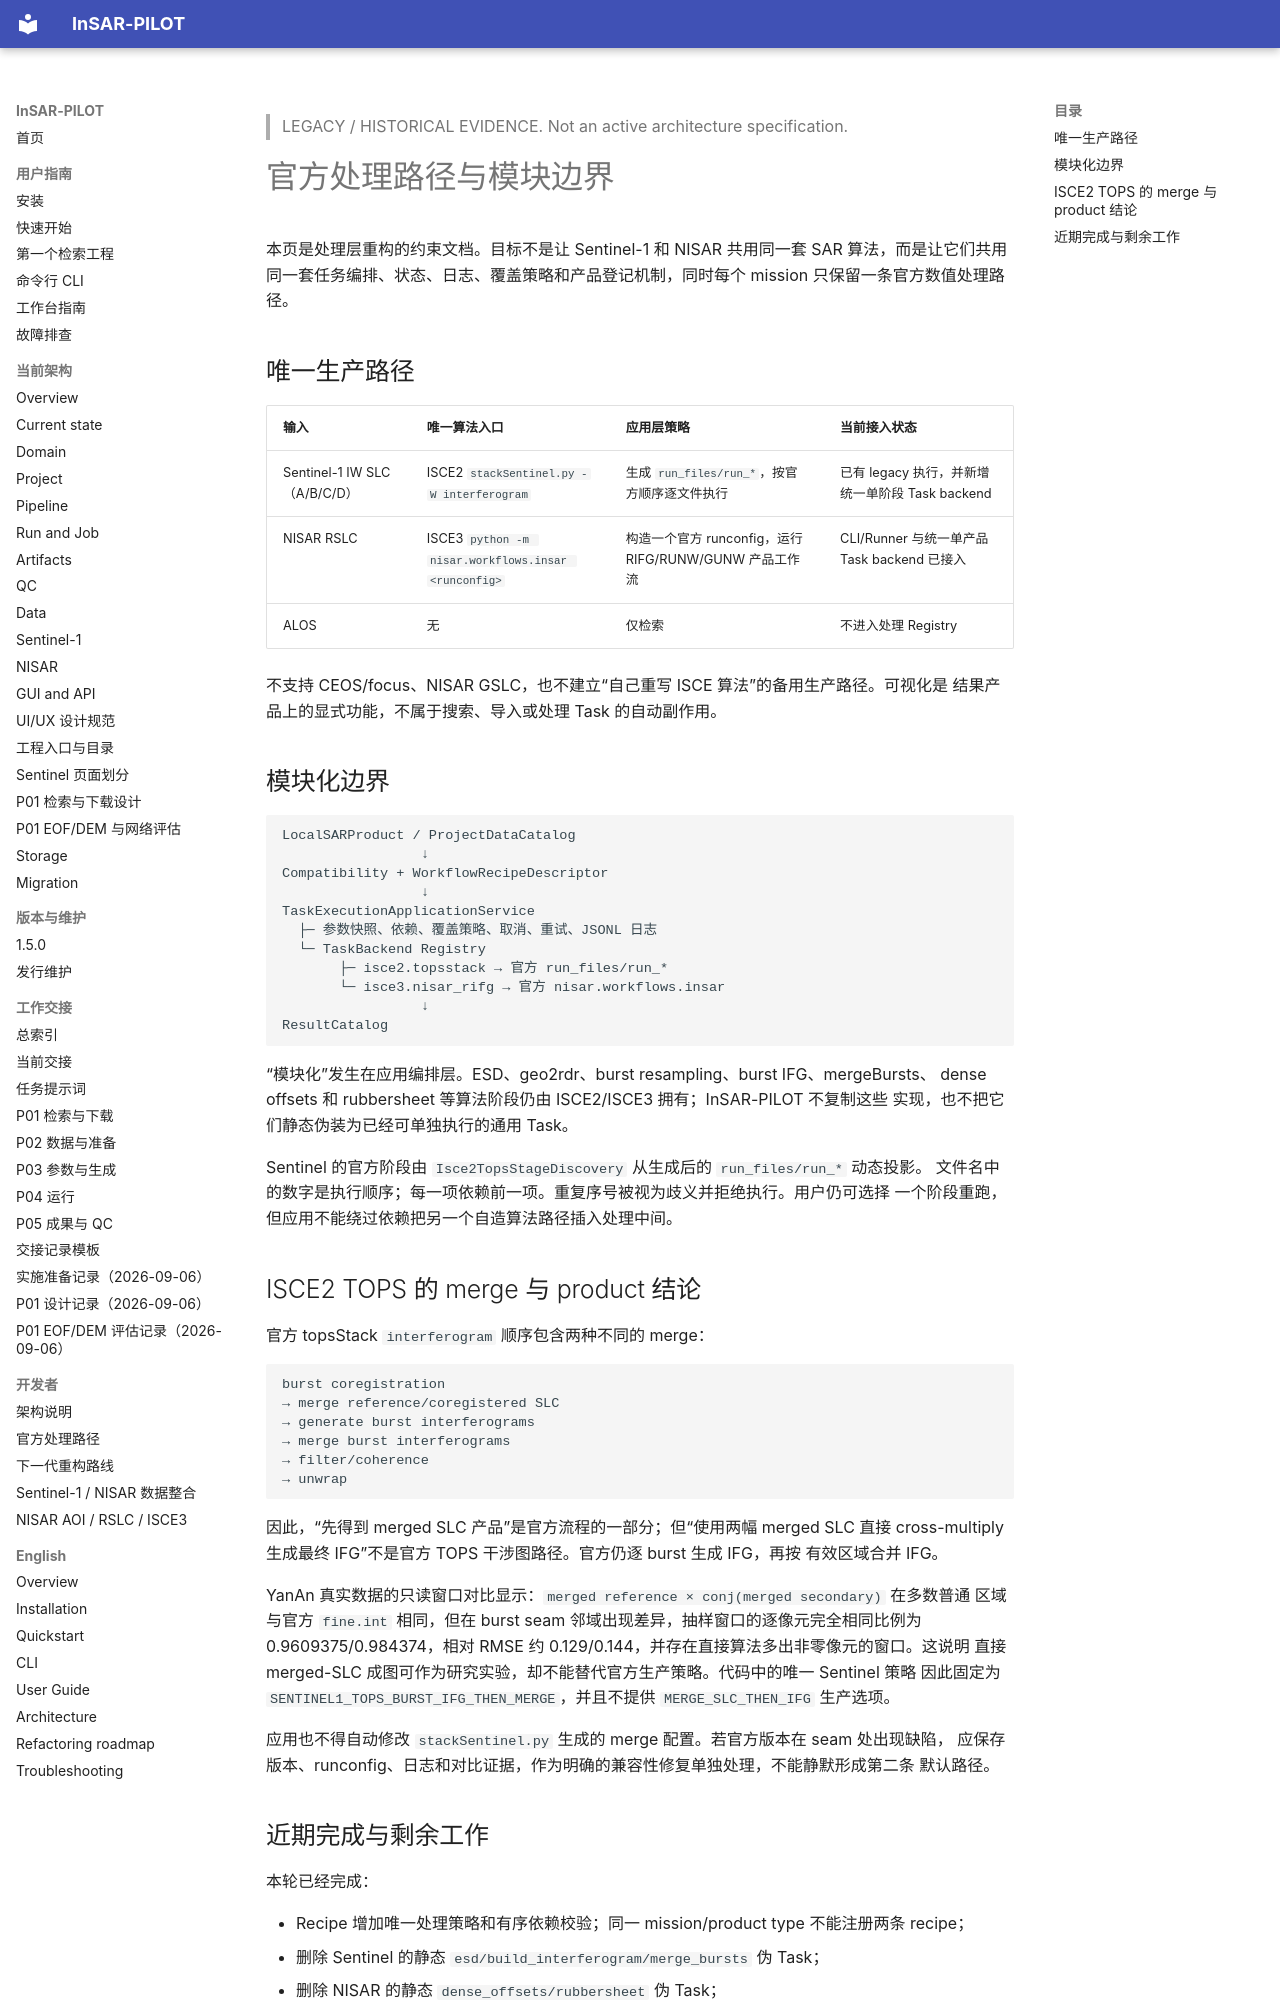

repository: WU-Pengzhan/InSAR-PILOT · page: legacy/official-processing-paths/index.html · generator: mkdocs

> LEGACY / HISTORICAL EVIDENCE. Not an active architecture specification.

# 官方处理路径与模块边界

本页是处理层重构的约束文档。目标不是让 Sentinel-1 和 NISAR 共用同一套 SAR
算法，而是让它们共用同一套任务编排、状态、日志、覆盖策略和产品登记机制，同时每个
mission 只保留一条官方数值处理路径。

## 唯一生产路径

| 输入 | 唯一算法入口 | 应用层策略 | 当前接入状态 |
|---|---|---|---|
| Sentinel-1 IW SLC（A/B/C/D） | ISCE2 `stackSentinel.py -W interferogram` | 生成 `run_files/run_*`，按官方顺序逐文件执行 | 已有 legacy 执行，并新增统一单阶段 Task backend |
| NISAR RSLC | ISCE3 `python -m nisar.workflows.insar <runconfig>` | 构造一个官方 runconfig，运行 RIFG/RUNW/GUNW 产品工作流 | CLI/Runner 与统一单产品 Task backend 已接入 |
| ALOS | 无 | 仅检索 | 不进入处理 Registry |

不支持 CEOS/focus、NISAR GSLC，也不建立“自己重写 ISCE 算法”的备用生产路径。可视化是
结果产品上的显式功能，不属于搜索、导入或处理 Task 的自动副作用。

## 模块化边界

```text
LocalSARProduct / ProjectDataCatalog
                 ↓
Compatibility + WorkflowRecipeDescriptor
                 ↓
TaskExecutionApplicationService
  ├─ 参数快照、依赖、覆盖策略、取消、重试、JSONL 日志
  └─ TaskBackend Registry
       ├─ isce2.topsstack → 官方 run_files/run_*
       └─ isce3.nisar_rifg → 官方 nisar.workflows.insar
                 ↓
ResultCatalog
```

“模块化”发生在应用编排层。ESD、geo2rdr、burst resampling、burst IFG、mergeBursts、
dense offsets 和 rubbersheet 等算法阶段仍由 ISCE2/ISCE3 拥有；InSAR-PILOT 不复制这些
实现，也不把它们静态伪装为已经可单独执行的通用 Task。

Sentinel 的官方阶段由 `Isce2TopsStageDiscovery` 从生成后的 `run_files/run_*` 动态投影。
文件名中的数字是执行顺序；每一项依赖前一项。重复序号被视为歧义并拒绝执行。用户仍可选择
一个阶段重跑，但应用不能绕过依赖把另一个自造算法路径插入处理中间。

## ISCE2 TOPS 的 merge 与 product 结论

官方 topsStack `interferogram` 顺序包含两种不同的 merge：

```text
burst coregistration
→ merge reference/coregistered SLC
→ generate burst interferograms
→ merge burst interferograms
→ filter/coherence
→ unwrap
```

因此，“先得到 merged SLC 产品”是官方流程的一部分；但“使用两幅 merged SLC 直接
cross-multiply 生成最终 IFG”不是官方 TOPS 干涉图路径。官方仍逐 burst 生成 IFG，再按
有效区域合并 IFG。

YanAn 真实数据的只读窗口对比显示：`merged reference × conj(merged secondary)` 在多数普通
区域与官方 `fine.int` 相同，但在 burst seam 邻域出现差异，抽样窗口的逐像元完全相同比例为
0.9609375/0.984374，相对 RMSE 约 0.129/0.144，并存在直接算法多出非零像元的窗口。这说明
直接 merged-SLC 成图可作为研究实验，却不能替代官方生产策略。代码中的唯一 Sentinel 策略
因此固定为 `SENTINEL1_TOPS_BURST_IFG_THEN_MERGE`，并且不提供
`MERGE_SLC_THEN_IFG` 生产选项。

应用也不得自动修改 `stackSentinel.py` 生成的 merge 配置。若官方版本在 seam 处出现缺陷，
应保存版本、runconfig、日志和对比证据，作为明确的兼容性修复单独处理，不能静默形成第二条
默认路径。
